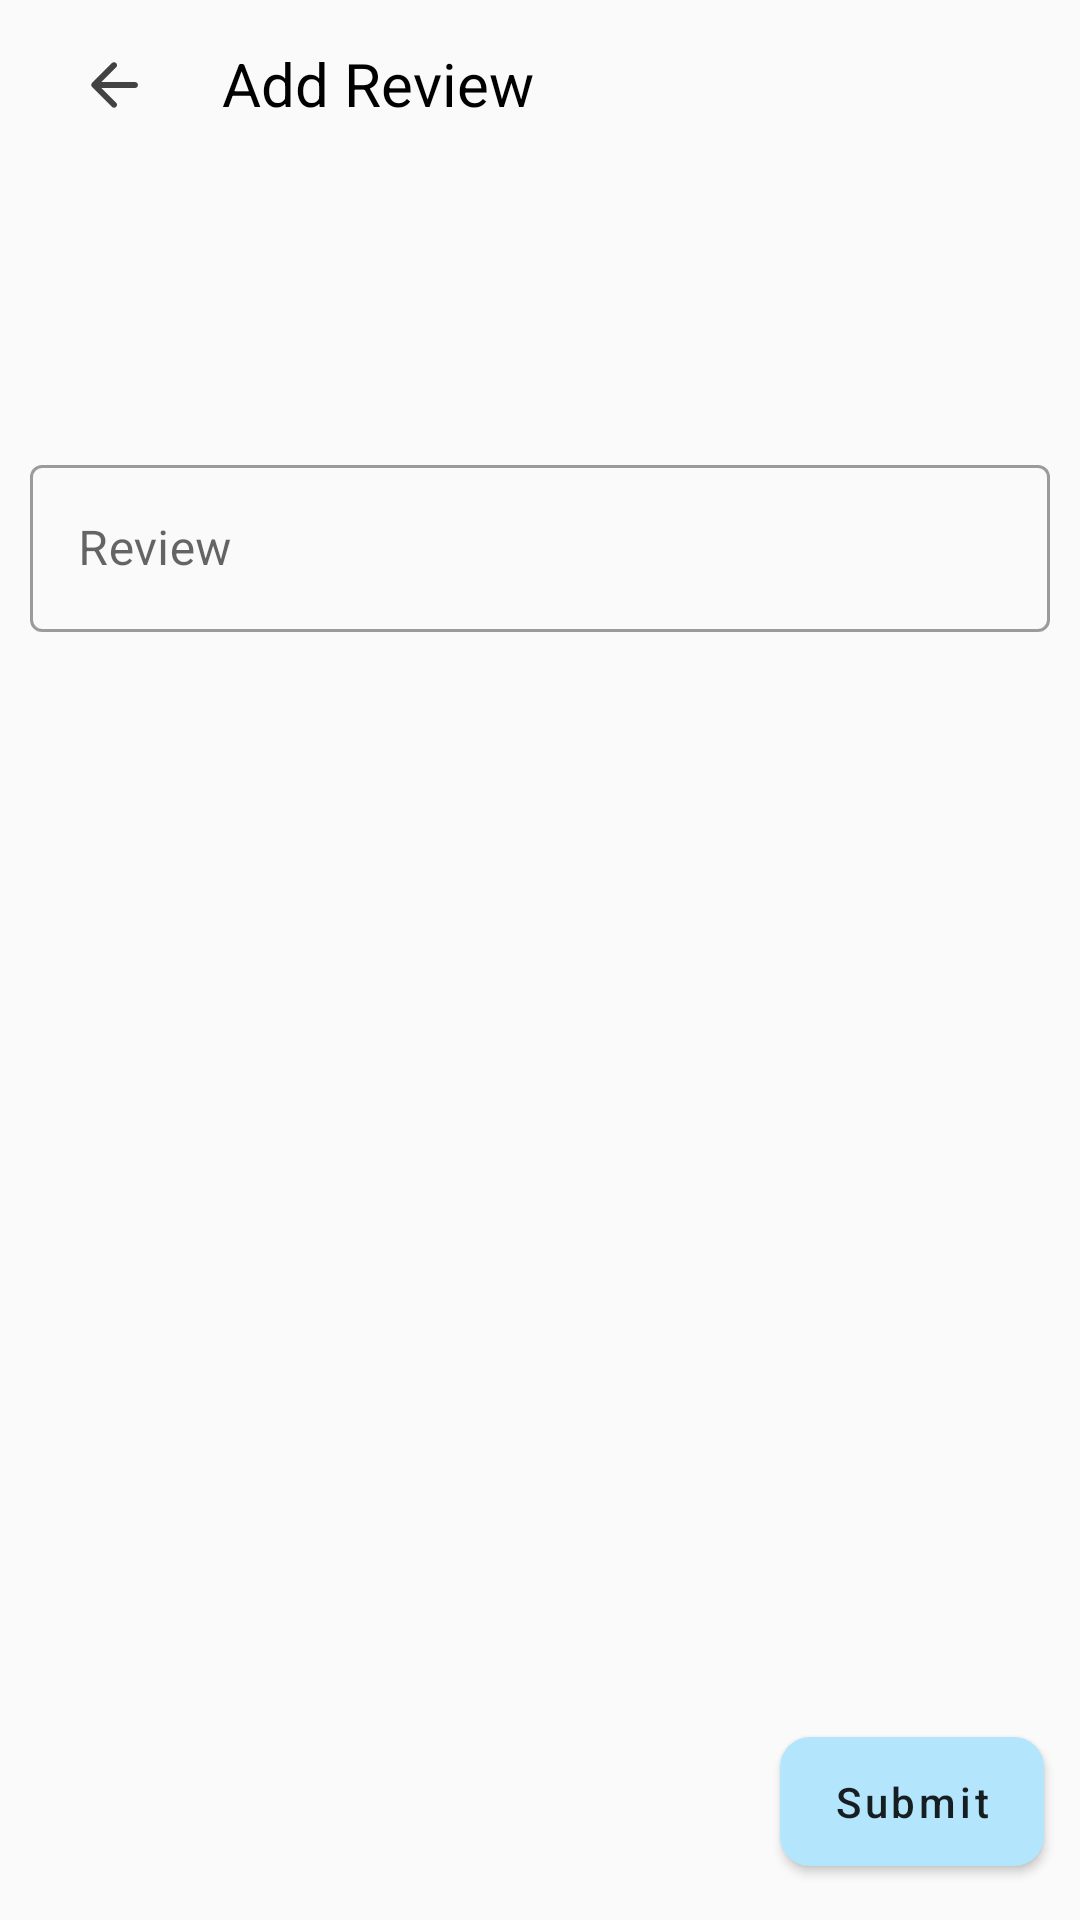

This screen was rendered from an Android layout file. Write that file and the resources it references.
<!-- AndroidManifest.xml: application theme AppTheme -->
<!-- res/layout/activity_add_review.xml -->
<?xml version="1.0" encoding="utf-8"?>
<androidx.coordinatorlayout.widget.CoordinatorLayout
        xmlns:android="http://schemas.android.com/apk/res/android"
        xmlns:tools="http://schemas.android.com/tools"
        android:layout_width="match_parent"
        android:layout_height="match_parent" xmlns:app="http://schemas.android.com/apk/res-auto"
        tools:context=".AddReviewActivity">
    <LinearLayout
            android:orientation="vertical"
            android:gravity="center_horizontal"
            android:layout_width="match_parent"
            android:layout_height="match_parent">
        <androidx.appcompat.widget.Toolbar
                android:id="@+id/toolbar_feedback"
                android:gravity="top"
                android:layout_width="match_parent"
                android:layout_height="?attr/actionBarSize">
            <RelativeLayout
                    android:gravity="center_vertical"
                    android:layout_width="match_parent"
                    android:layout_height="match_parent">
                <ImageButton
                        android:src="@drawable/ic_round_arrow_back_24px"
                        android:layout_centerVertical="true"
                        style="@style/AppBarButton"
                        android:id="@+id/back_button_add_review"
                        android:padding="10dp"
                        android:contentDescription="@string/back_button_description"
                        android:layout_width="wrap_content"
                        android:layout_height="wrap_content"/>
                <TextView
                        android:layout_toEndOf="@id/back_button_add_review"
                        android:layout_margin="14dp"
                        android:text="@string/add_review_heading"
                        android:textColor="@color/appBarContent"
                        android:textSize="20sp"
                        android:layout_width="wrap_content"
                        android:layout_height="wrap_content"/>
            </RelativeLayout>

        </androidx.appcompat.widget.Toolbar>
        <TextView
                android:id="@+id/fac_name_review"
                android:textSize="22sp"
                android:layout_marginStart="10dp"
                android:layout_marginEnd="10dp"
                android:layout_marginTop="10dp"
                android:layout_width="wrap_content"
                android:layout_height="wrap_content"/>
        <TextView
                android:id="@+id/fac_school_review"
                android:layout_margin="10dp"
                android:textSize="18sp"
                android:layout_width="wrap_content"
                android:layout_height="wrap_content"/>
        <com.google.android.material.textfield.TextInputLayout
                android:layout_margin="10dp"
                style="@style/Widget.MaterialComponents.TextInputLayout.OutlinedBox"
                android:layout_width="match_parent"
                android:layout_height="wrap_content">

        <com.google.android.material.textfield.TextInputEditText
                android:hint="@string/add_review_hint"
                android:id="@+id/review"
                android:inputType="textMultiLine"
                android:maxLines="10"
                android:layout_width="match_parent"
                android:layout_height="wrap_content"/>
        </com.google.android.material.textfield.TextInputLayout>
    </LinearLayout>

    <com.google.android.material.button.MaterialButton
            android:text="@string/submit_review_button"
            app:cornerRadius="10dp"
            android:layout_margin="12dp"
            android:padding="12dp"
            android:elevation="8dp"
            android:textAllCaps="false"
            android:id="@+id/submit_review"
            style="@style/TextAppearance.MaterialComponents.Button"
            android:layout_gravity="bottom|end"
            android:layout_width="wrap_content"
            android:layout_height="wrap_content"/>

</androidx.coordinatorlayout.widget.CoordinatorLayout>
<!-- resources referenced by this layout -->
<resources>
  <color name="appBarContent">#000000</color>
  <!-- drawable ic_round_arrow_back_24px (drawable) -->
  <vector xmlns:android="http://schemas.android.com/apk/res/android"
      android:width="24dp"
      android:height="24dp"
      android:viewportWidth="24"
      android:viewportHeight="24">
    <path
        android:fillColor="#424242"
        android:pathData="M19,11H7.83l4.88,-4.88c0.39,-0.39 0.39,-1.03 0,-1.42 -0.39,-0.39 -1.02,-0.39 -1.41,0l-6.59,6.59c-0.39,0.39 -0.39,1.02 0,1.41l6.59,6.59c0.39,0.39 1.02,0.39 1.41,0 0.39,-0.39 0.39,-1.02 0,-1.41L7.83,13H19c0.55,0 1,-0.45 1,-1s-0.45,-1 -1,-1z"/>
  </vector>
  <string name="add_review_heading">Add Review</string>
  <string name="add_review_hint">Review</string>
  <string name="back_button_description">Back Button</string>
  <string name="submit_review_button">Submit</string>
  <style name="AppBarButton">
          <item name="android:background">?android:attr/selectableItemBackgroundBorderless</item>
          <item name="android:padding">10dp</item>
      </style>
  <style name="AppTheme" parent="@style/Theme.MaterialComponents.Light.NoActionBar.Bridge">
          
          <item name="colorPrimary">@color/colorPrimary</item>
          <item name="colorPrimaryDark">@color/colorPrimaryDark</item>
          <item name="colorAccent">@color/colorAccent</item>
          <item name="android:windowActivityTransitions">true</item>
          <item name="android:background">@android:color/transparent</item>
      </style>
  <color name="colorPrimary">#b3e5fc</color>
  <color name="colorPrimaryDark">#82b3c9</color>
  <color name="colorAccent">#afbdc4</color>
</resources>
